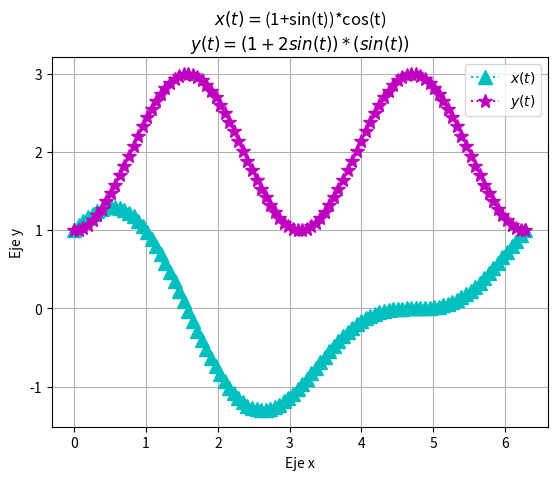

Reproduce this figure in Python.
import matplotlib.pyplot as plt
import numpy as np

t= np.linspace(0,2*np.pi,100)
def x(t):
    return ((1+np.sin(t))*(np.cos(t)))
plt.plot(t,x(t),'^:c', ms=10)
plt.title('$x(t)=$(1+sin(t))*cos(t)\n$y(t)=(1+2sin(t))*(sin(t))$')
plt.ylabel('Eje y')
plt.xlabel('Eje x')

def y(t):
    return (1+(2*np.sin(t))*(np.sin(t)))
plt.plot(t,y(t),'*:m', ms =10)
plt.legend(['$x(t)$','$y(t)$'])
plt.grid(True)
plt.show()